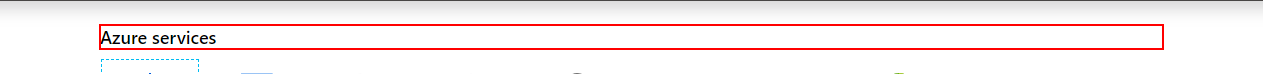
Task: SampleTransactionPro
Workflow: FetchServerData

Step 1: find the header

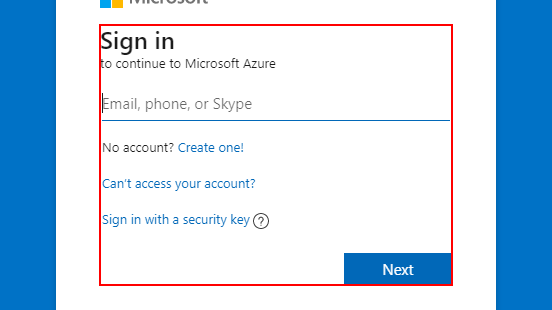
Step 2 [then]: find the element in window 'Sign in to Microsoft Azure' (chrome.exe)

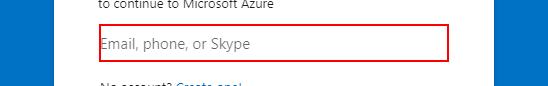
Step 3 [then]: type [StringUsername] into the text box 'loginfmt' in window 'Sign in to Microsoft Azure' (chrome.exe)

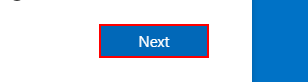
Step 4: click on the text box 'Next' in window 'Sign in to Microsoft Azure' (chrome.exe)

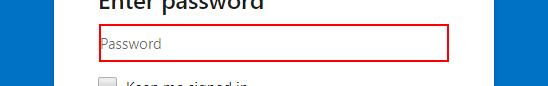
Step 5: type a value into the text box 'passwd' in window 'Sign in to Microsoft Azure' (chrome.exe)

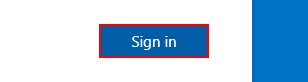
Step 6: click on the text box 'Sign in' in window 'Sign in to Microsoft Azure' (chrome.exe)

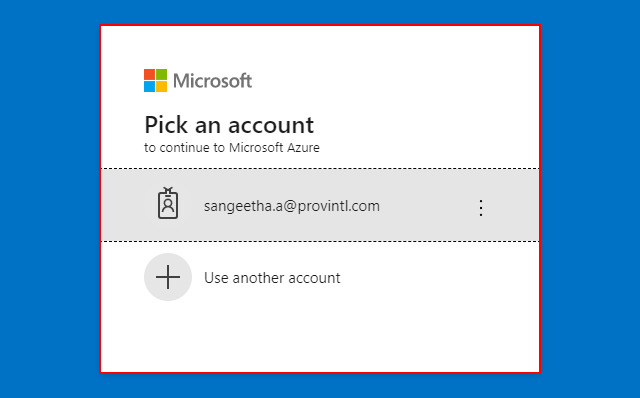
Step 7 [else]: get-attribute of the element 'Pick an account to continue to Microsoft Azure             *                   Use another account'

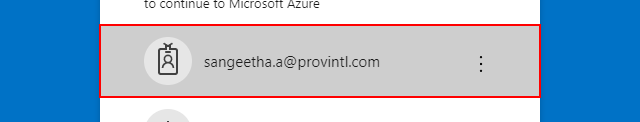
Step 8 [then]: click on the element '"+StringUsername+"'

Step 9: type a value into the text box 'passwd' in window 'Sign in to Microsoft Azure' (chrome.exe) (same screen as step 5)

Step 10: click on the text box 'Sign in' in window 'Sign in to Microsoft Azure' (chrome.exe) (same screen as step 6)

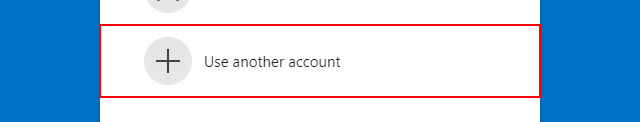
Step 11 [else]: click on the element 'Use another account'

Step 12: type [StringUsername] into the text box 'loginfmt' in window 'Sign in to Microsoft Azure' (chrome.exe) (same screen as step 3)

Step 13: click on the text box 'Next' in window 'Sign in to Microsoft Azure' (chrome.exe) (same screen as step 4)

Step 14: type a value into the text box 'passwd' in window 'Sign in to Microsoft Azure' (chrome.exe) (same screen as step 5)

Step 15: click on the text box 'Sign in' in window 'Sign in to Microsoft Azure' (chrome.exe) (same screen as step 6)

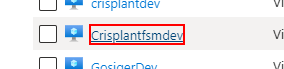
Step 16: click on the link '"+ServerName.ToString+"'

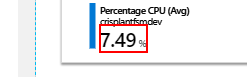
Step 17: get-attribute of the text '* %'

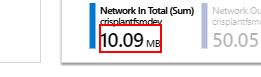
Step 18: get-attribute of the text '* MB'

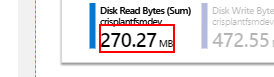
Step 19: get-attribute of the text '* MB'

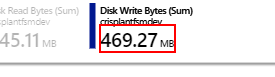
Step 20: get-attribute of the text '* MB'

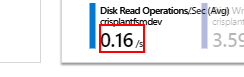
Step 21: get-attribute of the text '* /s'

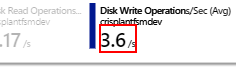
Step 22: get-attribute of the text '* /s'

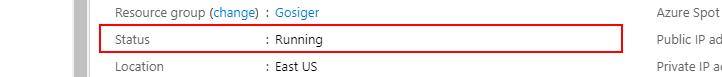
Step 23: get-text from the element in window 'GosigerDev - Microsoft Azure' (chrome.exe)

Step 24: get-attribute of the element in window 'GosigerDev - Microsoft Azure' (chrome.exe) (same screen as step 23)

Step 25: get-text from the element in window 'GosigerDev - Microsoft Azure' (chrome.exe) (same screen as step 23)